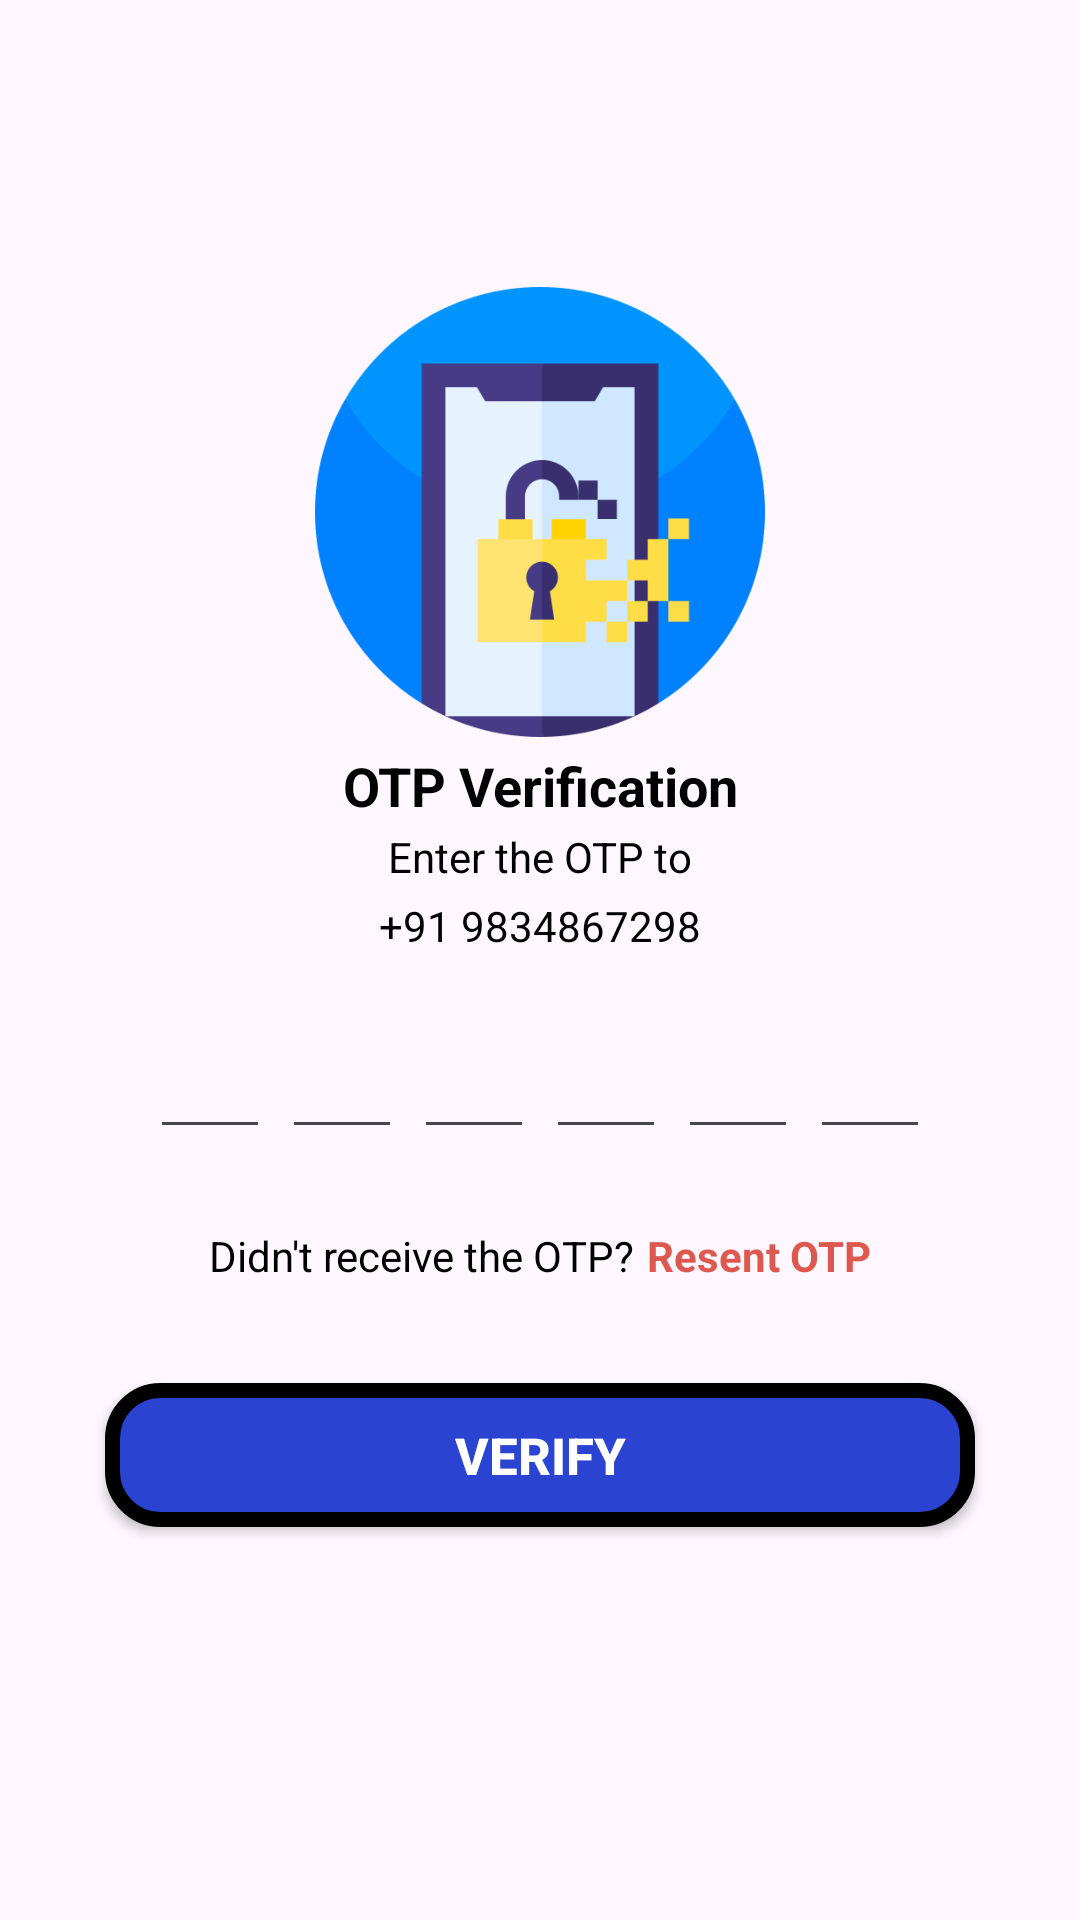

The Android layout XML behind this screen, and the referenced resources:
<!-- AndroidManifest.xml: application theme Theme.AttendenceMonitering -->
<!-- res/layout/activity_verify_otpactivity.xml -->
<?xml version="1.0" encoding="utf-8"?>
<LinearLayout xmlns:android="http://schemas.android.com/apk/res/android"
    xmlns:app="http://schemas.android.com/apk/res-auto"
    xmlns:tools="http://schemas.android.com/tools"
    android:id="@+id/main"
    android:layout_width="match_parent"
    android:layout_height="match_parent"
    tools:context=".VerifyOTPActivity"
    android:orientation="vertical"
    android:gravity="center">


    <ImageView
        android:layout_width="150dp"
        android:layout_height="150dp"
        android:src="@drawable/otpverification"/>
    <TextView
        android:layout_width="match_parent"
        android:layout_height="wrap_content"
        android:text="OTP Verification"
        android:textColor="@color/black"
        android:textStyle="bold"
        android:textSize="18sp"
        android:gravity="center"
        android:layout_marginTop="4sp"/>

    <TextView
        android:layout_width="match_parent"
        android:layout_height="wrap_content"
        android:text="Enter the OTP to"
        android:textColor="@color/black"
        android:textStyle="normal"
        android:textSize="14sp"
        android:gravity="center"
        android:layout_marginTop="2sp"/>

    <TextView
        android:layout_width="match_parent"
        android:layout_height="wrap_content"
        android:id="@+id/tvVerifyOTPMobileno"
        android:text="+91 9834867298"
        android:textColor="@color/black"
        android:textStyle="normal"
        android:textSize="14sp"
        android:gravity="center"
        android:layout_marginTop="4sp"/>


    <LinearLayout
        android:layout_width="match_parent"
        android:layout_height="wrap_content"
        android:orientation="horizontal"
        android:layout_marginTop="25sp"
        android:gravity="center">

        <EditText
            android:layout_width="40dp"
            android:layout_height="40dp"
            android:id="@+id/etVerifyOTPInputCode1"
            android:textColor="@color/black"
            android:textSize="18sp"
            android:textStyle="normal"
            android:inputType="number"
            android:maxLength="1"
            android:gravity="center"
            android:imeOptions="actionNext"
            android:importantForAutofill="no"/>

        <EditText
            android:layout_width="40dp"
            android:layout_height="40dp"
            android:id="@+id/etVerifyOTPInputCode2"
            android:textColor="@color/black"
            android:textSize="18sp"
            android:textStyle="normal"
            android:inputType="number"
            android:maxLength="1"
            android:layout_marginLeft="4dp"
            android:gravity="center"
            android:imeOptions="actionNext"
            android:importantForAutofill="no"/>

        <EditText
            android:layout_width="40dp"
            android:layout_height="40dp"
            android:id="@+id/etVerifyOTPInputCode3"
            android:textColor="@color/black"
            android:textSize="18sp"
            android:textStyle="normal"
            android:inputType="number"
            android:maxLength="1"
            android:layout_marginLeft="4dp"
            android:gravity="center"
            android:imeOptions="actionNext"
            android:importantForAutofill="no"/>

        <EditText
            android:layout_width="40dp"
            android:layout_height="40dp"
            android:id="@+id/etVerifyOTPInputCode4"
            android:textColor="@color/black"
            android:textSize="18sp"
            android:textStyle="normal"
            android:inputType="number"
            android:maxLength="1"
            android:layout_marginLeft="4dp"
            android:gravity="center"
            android:imeOptions="actionNext"
            android:importantForAutofill="no"/>

        <EditText
            android:layout_width="40dp"
            android:layout_height="40dp"
            android:id="@+id/etVerifyOTPInputCode5"
            android:textColor="@color/black"
            android:textSize="18sp"
            android:textStyle="normal"
            android:inputType="number"
            android:maxLength="1"
            android:layout_marginLeft="4dp"
            android:gravity="center"
            android:imeOptions="actionNext"
            android:importantForAutofill="no"/>

        <EditText
            android:layout_width="40dp"
            android:layout_height="40dp"
            android:id="@+id/etVerifyOTPInputCode6"
            android:textColor="@color/black"
            android:textSize="18sp"
            android:textStyle="normal"
            android:inputType="number"
            android:maxLength="1"
            android:layout_marginLeft="4dp"
            android:gravity="center"
            android:imeOptions="actionDone"
            android:importantForAutofill="no"/>

    </LinearLayout>

    <LinearLayout
        android:layout_width="wrap_content"
        android:layout_height="wrap_content"
        android:orientation="horizontal"
        android:gravity="center"
        android:layout_marginTop="20sp">

        <TextView
            android:layout_width="match_parent"
            android:layout_height="wrap_content"
            android:text="Didn't receive the OTP?"
            android:textColor="@color/black"
            android:textStyle="normal"
            android:textSize="14sp"
            android:gravity="center"
            android:layout_marginTop="4sp"/>

        <TextView
            android:layout_width="match_parent"
            android:layout_height="wrap_content"
            android:id="@+id/tvVerifyOTPResendOTP"
            android:text="Resent OTP"
            android:textColor="@color/light_red"
            android:textStyle="bold"
            android:textSize="14sp"
            android:gravity="center"
            android:layout_marginLeft="4dp"
            android:layout_marginTop="4sp"/>


    </LinearLayout>

    <androidx.appcompat.widget.AppCompatButton
        android:layout_width="match_parent"
        android:layout_height="wrap_content"
        android:id="@+id/acbtnVerifyOTPVerify"
        android:text="Verify"
        android:textStyle="bold"
        android:textColor="@color/white"
        android:textSize="17sp"
        android:background="@drawable/btn_bg_shape"
        android:layout_margin="35dp"/>
    </LinearLayout>
<!-- resources referenced by this layout -->
<resources>
  <color name="black">#FF000000</color>
  <color name="light_red">#DD5950</color>
  <color name="white">#FFFFFFFF</color>
  <!-- drawable btn_bg_shape (drawable) -->
  <?xml version="1.0" encoding="utf-8"?>
  <shape xmlns:android="http://schemas.android.com/apk/res/android">
      <stroke
          android:width="5dp"
          android:color="@color/black"/>
      <corners
          android:radius="16sp"/>
      <gradient
          android:startColor="@color/light_grey"
          android:endColor="@color/light_red"/>
      <solid
          android:color="@color/blue"/>
  
  
  </shape>
  <!-- drawable otpverification: png bitmap (drawable, 17206 bytes) -->
  <style name="Theme.AttendenceMonitering" parent="Base.Theme.AttendenceMonitering" />
  <color name="light_grey">#BC635C</color>
  <color name="blue">#2A44D1</color>
  <style name="Base.Theme.AttendenceMonitering" parent="Theme.Material3.DayNight.NoActionBar">
          
          
      </style>
</resources>
